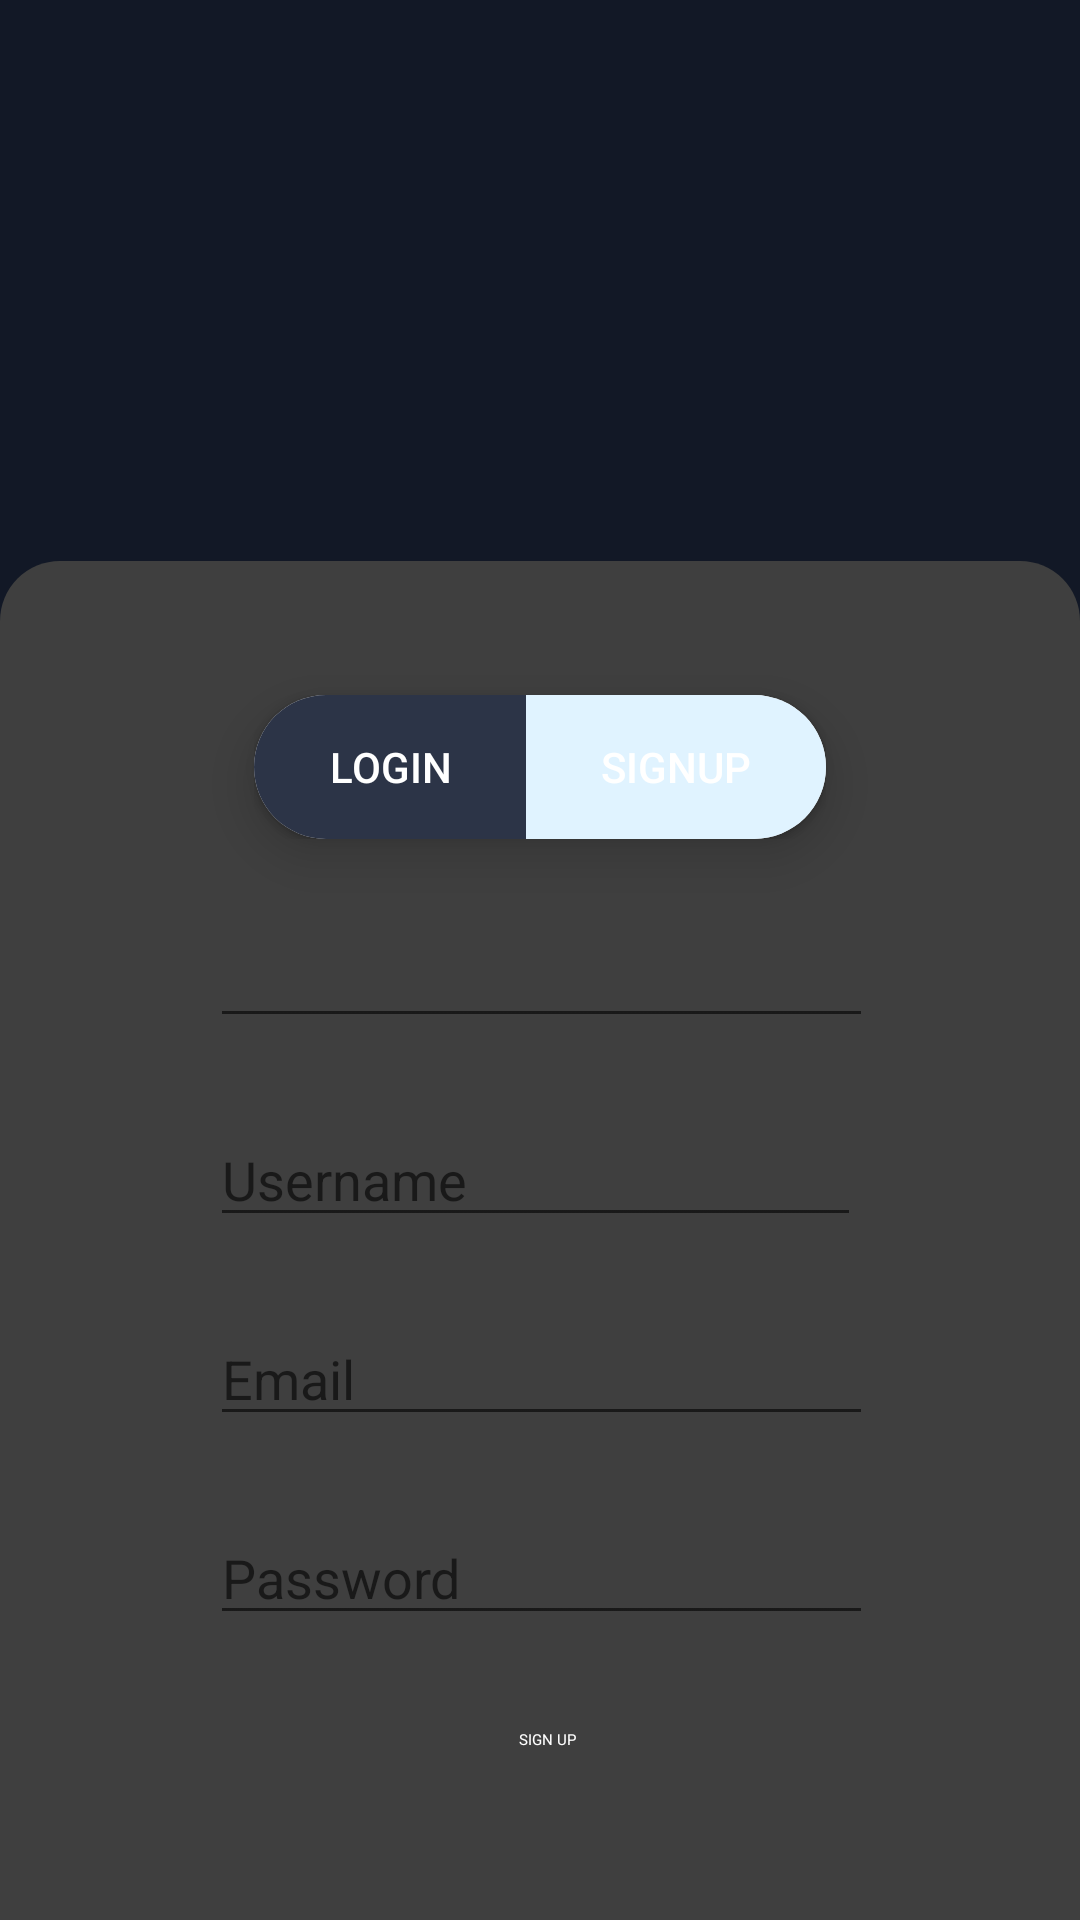

Here is an Android app screen rendered from its layout file. Give the layout XML and the strings, colors and styles it references.
<!-- AndroidManifest.xml: application theme Theme.Messenger -->
<!-- res/layout/activity_signup.xml -->
<?xml version="1.0" encoding="utf-8"?>

<androidx.constraintlayout.widget.ConstraintLayout xmlns:android="http://schemas.android.com/apk/res/android"
    xmlns:app="http://schemas.android.com/apk/res-auto"
    xmlns:tools="http://schemas.android.com/tools"
    android:id="@+id/signUpLayout"
    android:layout_width="match_parent"
    android:layout_height="match_parent"
    android:background="@color/grey_500"
    tools:context=".signup.SignupActivity">

    <RelativeLayout
        android:layout_width="match_parent"
        android:layout_height="453dp"
        android:layout_alignParentBottom="true"
        android:layout_gravity="bottom"
        android:background="@drawable/messages_background"
        android:gravity="center"
        android:padding="10dp"
        app:layout_constraintBottom_toBottomOf="parent"
        app:layout_constraintEnd_toEndOf="parent"
        app:layout_constraintHorizontal_bias="0.0"
        app:layout_constraintStart_toStartOf="parent"
        app:layout_constraintTop_toTopOf="parent"
        app:layout_constraintVertical_bias="1.0">

        <LinearLayout
            android:id="@+id/button_toggle"
            android:layout_width="wrap_content"
            android:layout_height="wrap_content"
            android:layout_alignParentTop="true"
            android:layout_centerHorizontal='true'

            android:layout_marginTop="10dp"
            android:layout_marginBottom="25dp"
            android:background="@drawable/slider_button_bg"
            android:elevation="10dp">

            <Button
                android:id="@+id/signInBtn"
                android:layout_width="wrap_content"
                android:layout_height="match_parent"
                android:background="@drawable/button_capsule"
                android:elevation="10dp"
                android:gravity="center"
                android:text="Login"
                android:textColor="@color/white"

                tools:layout_editor_absoluteX="332dp"
                tools:layout_editor_absoluteY="146dp" />

            <Button
                android:id="@+id/signupBtn"
                android:layout_width="wrap_content"
                android:layout_height="match_parent"
                android:background="@drawable/inactive_button"
                android:elevation="10dp"
                android:gravity="center"
                android:text="Signup"

                android:textColor="@color/white"

                />


        </LinearLayout>

        <EditText
            android:id="@+id/phoneNumber"
            android:layout_width="wrap_content"
            android:layout_height="wrap_content"
            android:layout_below="@id/button_toggle"
            android:layout_alignParentStart="true"
            android:layout_alignParentEnd="true"
            android:layout_marginStart="60dp"
            android:layout_marginEnd="59dp"
            android:inputType="phone"
            android:selectAllOnFocus="true"
            app:layout_constraintBottom_toBottomOf="@+id/username" />


        <EditText
            android:id="@+id/username"
            android:layout_width="288dp"
            android:layout_height="wrap_content"
            android:layout_below="@+id/phoneNumber"
            android:layout_alignParentStart="true"
            android:layout_alignParentEnd="true"

            android:layout_marginStart="60dp"
            android:layout_marginTop="25dp"
            android:layout_marginEnd="63dp"
            android:hint="Username"
            android:inputType="text"
            android:selectAllOnFocus="true" />

        <EditText
            android:id="@+id/email"
            android:layout_width="287dp"
            android:layout_height="wrap_content"
            android:layout_below="@+id/username"
            android:layout_alignParentStart="true"
            android:layout_alignParentEnd="true"
            android:layout_marginStart="60dp"
            android:layout_marginTop="25dp"
            android:layout_marginEnd="59dp"
            android:hint="Email"
            android:inputType="textEmailAddress"
            android:selectAllOnFocus="true" />

        <EditText
            android:id="@+id/password"
            android:layout_width="304dp"
            android:layout_height="wrap_content"
            android:layout_below="@+id/email"
            android:layout_alignParentStart="true"
            android:layout_alignParentEnd="true"
            android:layout_marginStart="60dp"
            android:layout_marginTop="25dp"
            android:layout_marginEnd="59dp"
            android:autofillHints="@string/prompt_password"
            android:hint="@string/prompt_password"
            android:imeActionLabel="@string/action_sign_in_short"
            android:imeOptions="actionDone"
            android:inputType="textPassword"
            android:selectAllOnFocus="true" />

        <Button
            android:id="@+id/submitBtn"
            android:layout_width="180dp"
            android:layout_marginTop="10dp"
            android:layout_height="50dp"
            android:layout_below="@+id/password"
            android:layout_alignParentStart="true"
            android:layout_alignParentEnd="true"
            android:layout_gravity="start"
            android:layout_marginStart="107dp"
            android:layout_marginEnd="102dp"
            android:elevation="10dp"
            android:text="@string/sign_up"
            android:textColor="@color/white"
            style="@style/MyCustomButton"

            app:layout_constraintBottom_toBottomOf="parent"
            app:layout_constraintTop_toBottomOf="@+id/password"
            tools:layout_editor_absoluteX="135dp" />

        <ProgressBar
            android:id="@+id/loading"
            android:layout_width="wrap_content"
            android:layout_height="wrap_content"
            android:layout_gravity="center"
            android:layout_marginTop="64dp"
            android:layout_marginBottom="64dp"
            android:visibility="gone"
            app:layout_constraintBottom_toBottomOf="parent"
            app:layout_constraintEnd_toEndOf="@+id/password"
            app:layout_constraintStart_toStartOf="@+id/password"
            app:layout_constraintTop_toTopOf="parent"
            app:layout_constraintVertical_bias="0.3" />


    </RelativeLayout>

</androidx.constraintlayout.widget.ConstraintLayout>
<!-- resources referenced by this layout -->
<resources>
  <color name="grey_500">#121826</color>
  <color name="white">#FFFFFFFF</color>
  <!-- drawable button_capsule (drawable) -->
  <?xml version="1.0" encoding="utf-8"?>
  
  <shape xmlns:android="http://schemas.android.com/apk/res/android"
      android:shape="rectangle">
  
      <corners  android:topLeftRadius="50dp" android:bottomLeftRadius="50dp"/>
  
      <solid android:color="@color/grey_200"/>
      <padding
          android:bottom="10dp"
          android:left="25dp"
          android:right="25dp"
          android:top="10dp"/>
  
  </shape>
  <!-- drawable inactive_button (drawable) -->
  <?xml version="1.0" encoding="utf-8"?>
  
  <shape xmlns:android="http://schemas.android.com/apk/res/android"
      android:shape="rectangle">
  
      <corners  android:topRightRadius="50dp" android:bottomRightRadius="50dp"/>
  
      <solid android:color="@color/material_dynamic_primary95"/>
      <padding
          android:bottom="10dp"
          android:left="25dp"
          android:right="25dp"
          android:top="10dp"/>
  
  </shape>
  <!-- drawable messages_background (drawable) -->
  <?xml version="1.0" encoding="utf-8"?>
  
  <shape xmlns:android="http://schemas.android.com/apk/res/android">
      <corners android:topRightRadius="20dp" android:topLeftRadius="20dp"/>
      <solid android:color="#3F3F3F"/>
  
  </shape>
  <!-- drawable slider_button_bg (drawable) -->
  <?xml version="1.0" encoding="utf-8"?>
  
  <shape xmlns:android="http://schemas.android.com/apk/res/android"
      android:shape="rectangle">
  
      <corners android:radius="50dp"  />
  
      <solid android:color="@color/white"/>
  
  
  
  
  
  
  
  </shape>
  <string name="action_sign_in_short">Sign in</string>
  <string name="prompt_password">Password</string>
  <string name="sign_up">SIGN UP</string>
  <style name="MyCustomButton" parent="Widget.Material3.Button.ElevatedButton">
          
          <item name="backgroundTint">@color/dark_500</item>
          <item name="android:textColor">@color/white</item>
      </style>
  <style name="Theme.Messenger" parent="Theme.MaterialComponents.DayNight.DarkActionBar">
          
          <item name="actionBarSize">85dip</item>
          <item name="colorPrimary">@color/dark_500</item>
          <item name="colorPrimaryVariant">@color/dark_500</item>
          <item name="colorOnPrimary">@color/dark_500</item>
          
          <item name="colorSecondary">@color/dark_500</item>
          <item name="colorSecondaryVariant">@color/dark_500</item>
          <item name="colorOnSecondary">@color/dark_500</item>
          
          <item name="android:statusBarColor">?attr/colorPrimaryVariant</item>
          
      </style>
  <color name="grey_200">#2C3447</color>
  <color name="dark_500">#090D16</color>
</resources>
